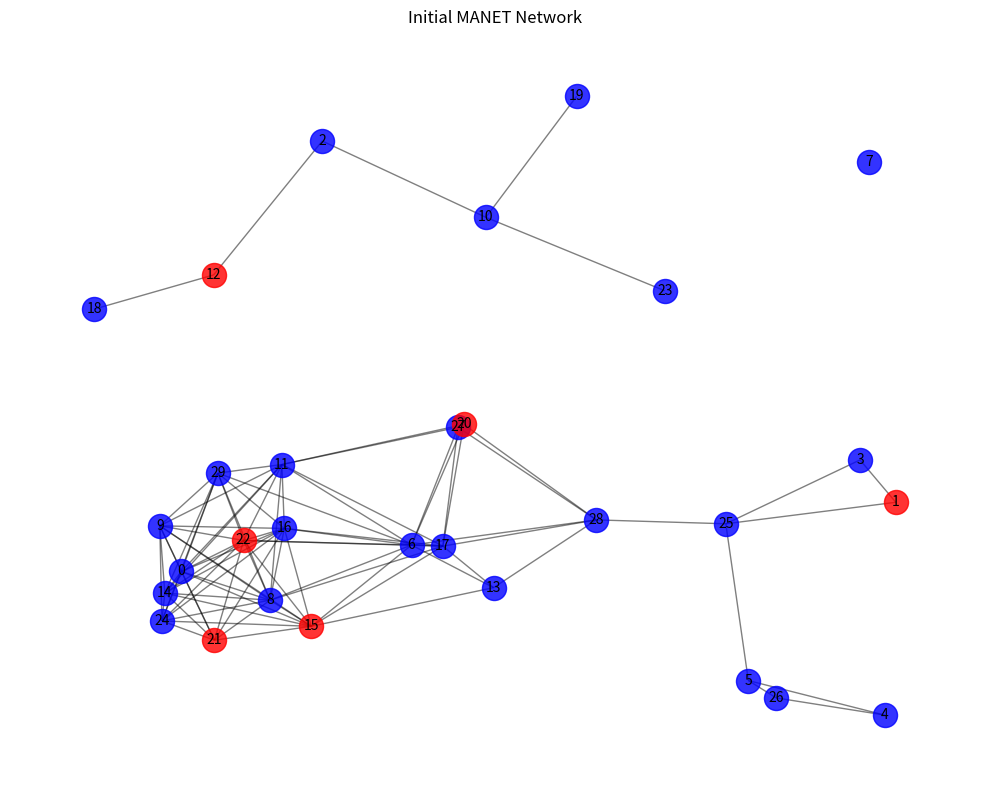
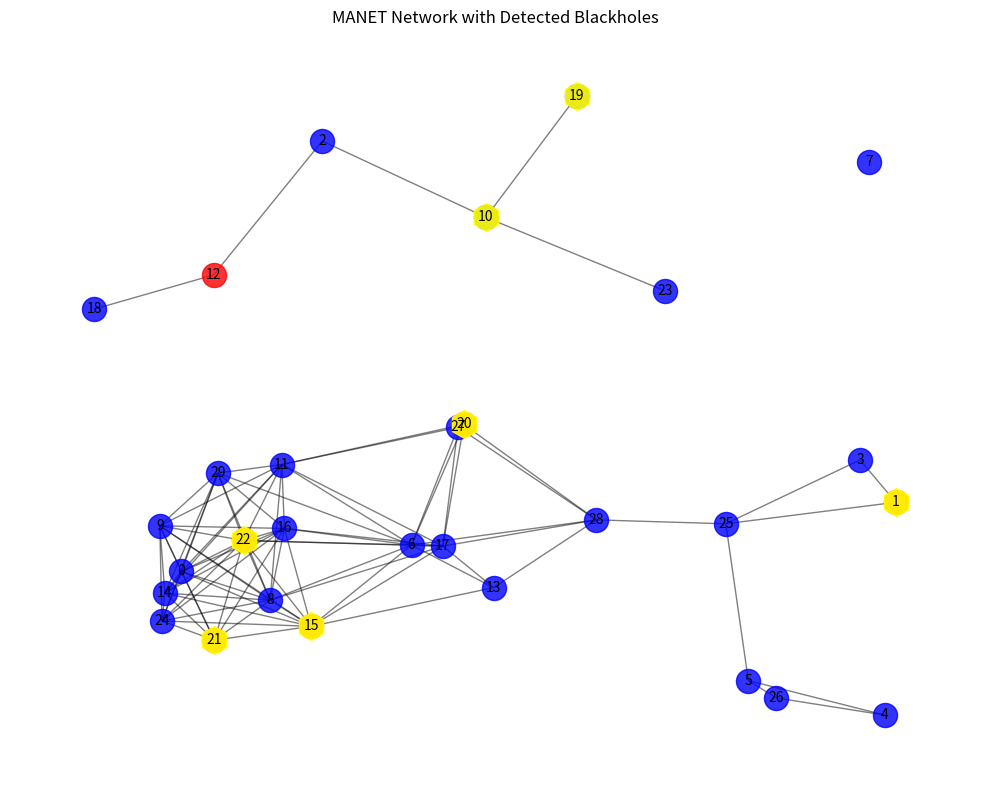

Generate these figures, in order, with matplotlib:
import numpy as np
import matplotlib.pyplot as plt
import networkx as nx
import random
from collections import defaultdict

class Node:
    def __init__(self, node_id, position, is_malicious=False, initial_energy=100):
        self.id = node_id
        self.position = position  # (x, y) coordinates
        self.energy = initial_energy
        self.is_malicious = is_malicious
        self.packets_received = 0
        self.packets_forwarded = 0
        self.trust_score = 1.0  # Initial trust score
        self.suspicious_count = 0  # Track how many times node is flagged as suspicious
        
    def update_energy(self, energy_consumed):
        self.energy -= energy_consumed
        if self.energy < 0:
            self.energy = 0
            
    def receive_packet(self):
        self.packets_received += 1
        
    def forward_packet(self):
        if not self.is_malicious:
            self.packets_forwarded += 1
            return True
        else:
            # Malicious node might drop packets (blackhole behavior)
            if random.random() < 0.9:  # 90% packet drop rate for malicious nodes
                return False
            self.packets_forwarded += 1
            return True
            
    def get_packet_delivery_ratio(self):
        if self.packets_received == 0:
            return 1.0
        return self.packets_forwarded / self.packets_received if self.packets_received > 0 else 0
        
    def calculate_trust(self, network):
        # Enhanced trust calculation based on packet delivery ratio
        pdr = self.get_packet_delivery_ratio()
        
        # Get recommendations from neighbor nodes
        neighbors = network.get_neighbors(self.id)
        neighbor_recommendations = 0
        total_neighbors = len(neighbors)
        
        if total_neighbors > 0:
            for neighbor_id in neighbors:
                neighbor = network.nodes[neighbor_id]
                if neighbor.get_packet_delivery_ratio() > 0.5:
                    neighbor_recommendations += 1
            
            neighbor_trust = neighbor_recommendations / total_neighbors
            
            # Improved trust formula with more weight on PDR for nodes with high traffic
            if self.packets_received > 10:
                # More emphasis on actual packet delivery for high-traffic nodes
                self.trust_score = 0.8 * pdr + 0.2 * neighbor_trust
            else:
                # More balanced for low-traffic nodes
                self.trust_score = 0.6 * pdr + 0.4 * neighbor_trust
        else:
            self.trust_score = pdr
            
        # Rapid trust decay for suspicious behavior
        if pdr < 0.4 and self.packets_received > 5:
            self.trust_score *= 0.8
            
        return self.trust_score

class MANETNetwork:
    def __init__(self, num_nodes, area_size, communication_range, malicious_percentage=10):
        self.num_nodes = num_nodes
        self.area_size = area_size
        self.communication_range = communication_range
        self.nodes = {}
        self.graph = nx.Graph()
        self.initialize_network(malicious_percentage)
        
    def initialize_network(self, malicious_percentage):
        # Create nodes with random positions
        for i in range(self.num_nodes):
            position = (random.uniform(0, self.area_size[0]), 
                       random.uniform(0, self.area_size[1]))
            
            # Determine if node is malicious
            is_malicious = random.random() < (malicious_percentage / 100)
            
            self.nodes[i] = Node(i, position, is_malicious)
            self.graph.add_node(i, pos=position)
            
        # Establish connections based on communication range
        for i in range(self.num_nodes):
            for j in range(i + 1, self.num_nodes):
                distance = np.sqrt((self.nodes[i].position[0] - self.nodes[j].position[0])**2 + 
                                  (self.nodes[i].position[1] - self.nodes[j].position[1])**2)
                if distance <= self.communication_range:
                    self.graph.add_edge(i, j, weight=distance)
                    
    def get_neighbors(self, node_id):
        return list(self.graph.neighbors(node_id))
    
    def simulate_traffic(self, num_packets=100):
        # Enhanced traffic simulation with targeted traffic
        # Create more traffic through potential bottleneck nodes
        
        # First, identify potential bottleneck nodes (high degree centrality)
        centrality = nx.degree_centrality(self.graph)
        high_centrality_nodes = [n for n, c in sorted(centrality.items(), 
                                                    key=lambda x: x[1], reverse=True)[:int(self.num_nodes/5)]]
        
        # Regular random traffic
        for _ in range(int(num_packets * 0.7)):  # 70% of traffic is random
            source = random.randint(0, self.num_nodes - 1)
            dest = random.randint(0, self.num_nodes - 1)
            while dest == source:
                dest = random.randint(0, self.num_nodes - 1)
                
            self._simulate_packet_transmission(source, dest)
        
        # Targeted traffic through high centrality nodes
        for _ in range(int(num_packets * 0.3)):  # 30% targeted traffic
            if high_centrality_nodes:
                # Either source or destination is a high centrality node
                if random.random() < 0.5:
                    source = random.choice(high_centrality_nodes)
                    dest = random.randint(0, self.num_nodes - 1)
                    while dest == source:
                        dest = random.randint(0, self.num_nodes - 1)
                else:
                    source = random.randint(0, self.num_nodes - 1)
                    dest = random.choice(high_centrality_nodes)
                    while dest == source:
                        source = random.randint(0, self.num_nodes - 1)
                        
                self._simulate_packet_transmission(source, dest)
                
        # Update trust scores after traffic simulation
        for node_id in self.nodes:
            self.nodes[node_id].calculate_trust(self)
    
    def _simulate_packet_transmission(self, source, dest):
        # Find shortest path
        if nx.has_path(self.graph, source, dest):
            path = nx.shortest_path(self.graph, source, dest)
            
            # Simulate packet forwarding along the path
            packet_delivered = True
            for i in range(len(path) - 1):
                current_node = self.nodes[path[i]]
                next_node = self.nodes[path[i + 1]]
                
                # Current node receives packet
                current_node.receive_packet()
                
                # Try to forward packet
                if not current_node.forward_packet():
                    packet_delivered = False
                    
                    # Flag suspicious drop behavior 
                    if current_node.packets_received > 5:
                        current_node.suspicious_count += 1
                    break
                
                # Next node receives packet
                next_node.receive_packet()
                
                # Energy consumption
                current_node.update_energy(0.1)  # Energy consumed for transmission
            
            if packet_delivered:
                self.nodes[dest].receive_packet()
    
    def visualize_network(self, title="MANET Network", detected_blackholes=None):
        plt.figure(figsize=(10, 8))
        pos = nx.get_node_attributes(self.graph, 'pos')
        
        # Draw regular nodes
        regular_nodes = [node_id for node_id, node in self.nodes.items() if not node.is_malicious]
        nx.draw_networkx_nodes(self.graph, pos, nodelist=regular_nodes, 
                              node_color='blue', node_size=300, alpha=0.8)
        
        # Draw actual malicious nodes
        malicious_nodes = [node_id for node_id, node in self.nodes.items() if node.is_malicious]
        nx.draw_networkx_nodes(self.graph, pos, nodelist=malicious_nodes, 
                              node_color='red', node_size=300, alpha=0.8)
        
        # Draw detected blackhole nodes (if provided)
        if detected_blackholes:
            nx.draw_networkx_nodes(self.graph, pos, nodelist=detected_blackholes, 
                                  node_color='yellow', node_size=400, 
                                  node_shape='h', alpha=0.9)
        
        # Draw edges
        nx.draw_networkx_edges(self.graph, pos, width=1.0, alpha=0.5)
        
        # Draw labels
        nx.draw_networkx_labels(self.graph, pos, font_size=10, font_family="sans-serif")
        
        plt.title(title)
        plt.axis('off')
        plt.tight_layout()
        plt.show()
    
    def get_node_metrics(self):
        metrics = {}
        for node_id, node in self.nodes.items():
            metrics[node_id] = {
                'energy': node.energy,
                'trust': node.trust_score,
                'pdr': node.get_packet_delivery_ratio(),
                'is_malicious': node.is_malicious,
                'suspicious_count': node.suspicious_count
            }
        return metrics

class Route:
    def __init__(self, path, network):
        self.path = path  # List of node IDs representing the route
        self.network = network
        self.fitness = self.calculate_fitness()
        
    def calculate_fitness(self):
        # Improved fitness calculation
        if not self.path or len(self.path) < 2:
            return 0
            
        # Consider path length (shorter is better)
        length_factor = 1.0 / len(self.path)
        
        # Energy evaluation (higher energy nodes preferred)
        energy_values = [self.network.nodes[node_id].energy for node_id in self.path]
        energy_factor = sum(energy_values) / (100 * len(self.path))  # Normalize
        
        # Trust evaluation (higher trust preferred)
        trust_values = [self.network.nodes[node_id].trust_score for node_id in self.path]
        
        # Heavily penalize routes with low-trust nodes
        min_trust = min(trust_values)
        if min_trust < 0.4:  # Any node with very low trust significantly reduces route fitness
            trust_factor = min_trust
        else:
            trust_factor = sum(trust_values) / len(self.path)
        
        # Enhanced weighting with emphasis on trust
        fitness = 0.15 * length_factor + 0.25 * energy_factor + 0.60 * trust_factor
        
        return fitness
    
    def mutate(self):
        # Enhanced mutation strategy
        if len(self.path) <= 2:
            return
            
        # Either modify an intermediate node or try to optimize path
        if random.random() < 0.7:  # 70% chance to replace a low-trust node
            # Find nodes with lowest trust in the path
            trust_values = [(i, self.network.nodes[node_id].trust_score) 
                           for i, node_id in enumerate(self.path[1:-1], 1)]
            
            if trust_values:
                # Sort by trust score, ascending
                trust_values.sort(key=lambda x: x[1])
                pos = trust_values[0][0]  # Position of lowest trust node
                
                current_node = self.path[pos]
                prev_node = self.path[pos - 1]
                next_node = self.path[pos + 1]
                
                # Find alternative nodes with better trust
                alternatives = []
                for node_id in range(self.network.num_nodes):
                    if (node_id != current_node and 
                        node_id not in self.path and
                        self.network.graph.has_edge(prev_node, node_id) and 
                        self.network.graph.has_edge(node_id, next_node) and
                        self.network.nodes[node_id].trust_score > self.network.nodes[current_node].trust_score):
                        alternatives.append(node_id)
                        
                if alternatives:
                    # Replace with a random higher trust alternative
                    self.path[pos] = random.choice(alternatives)
        else:
            # Try to shorten the path if possible
            if len(self.path) > 3:
                for i in range(len(self.path) - 2):
                    for j in range(i + 2, len(self.path)):
                        # Check if we can skip some nodes
                        if self.network.graph.has_edge(self.path[i], self.path[j]):
                            # We can connect directly from path[i] to path[j]
                            self.path = self.path[:i+1] + self.path[j:]
                            break
                    else:
                        continue
                    break
                            
        # Recalculate fitness
        self.fitness = self.calculate_fitness()

class DolphinBeeOptimizer:
    def __init__(self, network, population_size=30, max_iterations=50):
        self.network = network
        self.population_size = population_size
        self.max_iterations = max_iterations
        self.dolphin_population = []
        self.bee_population = []
        self.best_routes = []
        self.blackhole_nodes = set()
        self.suspicious_nodes = defaultdict(int)  # Track suspicion level across iterations
        
    def initialize_population(self):
        # Initialize dolphin population with diverse routes
        self.dolphin_population = []
        
        # Create routes between various node pairs
        for _ in range(self.population_size):
            source = random.randint(0, self.network.num_nodes - 1)
            dest = random.randint(0, self.network.num_nodes - 1)
            while dest == source:
                dest = random.randint(0, self.network.num_nodes - 1)
                
            # Find a path
            if nx.has_path(self.network.graph, source, dest):
                path = nx.shortest_path(self.network.graph, source, dest)
                route = Route(path, self.network)
                self.dolphin_population.append(route)
        
        # Add some longer routes to ensure more nodes are covered
        for _ in range(self.population_size // 4):
            if len(self.dolphin_population) > 0:
                # Take an existing route and extend it
                base_route = random.choice(self.dolphin_population)
                last_node = base_route.path[-1]
                
                # Find neighbors of the last node
                neighbors = self.network.get_neighbors(last_node)
                if neighbors:
                    next_node = random.choice(neighbors)
                    if next_node not in base_route.path:
                        new_path = base_route.path.copy() + [next_node]
                        route = Route(new_path, self.network)
                        self.dolphin_population.append(route)
        
    def dolphin_echolocation_phase(self):
        # Enhanced dolphin echolocation phase
        for route in self.dolphin_population:
            # Update fitness which includes trust evaluation
            route.fitness = route.calculate_fitness()
            
            # Analyze route quality for blackhole detection
            for node_id in route.path:
                node = self.network.nodes[node_id]
                
                # Flag suspicious nodes based on direct route analysis
                if node.trust_score < 0.6 and node.packets_received > 5:
                    self.suspicious_nodes[node_id] += 1
                
                # Check for energy drain patterns
                if node.energy < 40 and node.packets_forwarded < 0.4 * node.packets_received and node.packets_received > 10:
                    self.suspicious_nodes[node_id] += 2
            
        # Sort routes by fitness
        self.dolphin_population.sort(key=lambda x: x.fitness, reverse=True)
        
        # Keep top 60% for bee phase
        top_routes = self.dolphin_population[:int(len(self.dolphin_population) * 0.6)]
        self.best_routes = top_routes
        
    def bee_colony_optimization(self):
        # Enhanced bee colony optimization
        employed_bees = self.best_routes.copy()
        onlooker_bees = []
        scout_bees = []
        
        # Employed bee phase - explore around top routes with more focused mutation
        for route in employed_bees:
            # Create multiple variations of each good route
            for _ in range(2):  # Increase exploration around good routes
                new_route = Route(route.path.copy(), self.network)
                new_route.mutate()
                onlooker_bees.append(new_route)
        
        # Onlooker bee phase - probabilistic selection based on fitness
        fitness_sum = sum(route.fitness for route in employed_bees)
        if fitness_sum > 0:
            for _ in range(len(employed_bees)):
                probabilities = [route.fitness / fitness_sum for route in employed_bees]
                selected_idx = np.random.choice(len(employed_bees), p=probabilities)
                selected_route = employed_bees[selected_idx]
                
                # Create modified version with more aggressive mutation
                new_route = Route(selected_route.path.copy(), self.network)
                new_route.mutate()
                
                # Add a second mutation for more diversity
                if random.random() < 0.5:
                    new_route.mutate()
                    
                onlooker_bees.append(new_route)
        
        # Scout bee phase - random exploration including high-centrality paths
        # Find high centrality nodes to ensure they're included in exploration
        centrality = nx.degree_centrality(self.network.graph)
        high_centrality_nodes = [n for n, c in sorted(centrality.items(), 
                                                    key=lambda x: x[1], reverse=True)[:5]]
        
        # Create some scout routes through high centrality nodes
        for high_node in high_centrality_nodes:
            for _ in range(2):
                source = random.randint(0, self.network.num_nodes - 1)
                while source == high_node:
                    source = random.randint(0, self.network.num_nodes - 1)
                    
                dest = random.randint(0, self.network.num_nodes - 1)
                while dest == source or dest == high_node:
                    dest = random.randint(0, self.network.num_nodes - 1)
                
                # Find path that goes through the high centrality node if possible
                if nx.has_path(self.network.graph, source, high_node) and nx.has_path(self.network.graph, high_node, dest):
                    path1 = nx.shortest_path(self.network.graph, source, high_node)
                    path2 = nx.shortest_path(self.network.graph, high_node, dest)
                    # Combine paths and remove duplicate
                    combined_path = path1 + path2[1:]
                    route = Route(combined_path, self.network)
                    scout_bees.append(route)
        
        # Add some completely random routes too
        for _ in range(max(1, len(employed_bees) // 3)):
            source = random.randint(0, self.network.num_nodes - 1)
            dest = random.randint(0, self.network.num_nodes - 1)
            while dest == source:
                dest = random.randint(0, self.network.num_nodes - 1)
                
            if nx.has_path(self.network.graph, source, dest):
                path = nx.shortest_path(self.network.graph, source, dest)
                route = Route(path, self.network)
                scout_bees.append(route)
        
        # Combine all populations and select best routes
        all_bees = employed_bees + onlooker_bees + scout_bees
        all_bees.sort(key=lambda x: x.fitness, reverse=True)
        
        # Update best routes with diversity
        self.best_routes = []
        
        # First, add top 50% by fitness
        top_half = int(self.population_size * 0.5)
        self.best_routes.extend(all_bees[:top_half])
        
        # Then add some routes for diversity (to avoid local optima)
        remaining_capacity = self.population_size - top_half
        if remaining_capacity > 0 and len(all_bees) > top_half:
            selected_indices = np.random.choice(
                range(top_half, len(all_bees)), 
                size=min(remaining_capacity, len(all_bees) - top_half),
                replace=False
            )
            for idx in selected_indices:
                self.best_routes.append(all_bees[idx])
                
        # Update dolphin population for next iteration
        self.dolphin_population = self.best_routes.copy()
    
    def detect_blackhole_nodes(self):
        # Multi-metric blackhole detection algorithm
        metrics = self.network.get_node_metrics()
        
        # 1. Analysis of direct network metrics
        for node_id, node_metrics in metrics.items():
            node = self.network.nodes[node_id]
            
            # Skip nodes with too little traffic for reliable detection
            if node.packets_received < 5:
                continue
                
            # Multiple detection criteria combined for better accuracy
            
            # Very low PDR is highly suspicious
            if node_metrics['pdr'] < 0.4 and node.packets_received > 10:
                self.suspicious_nodes[node_id] += 3
                
            # Low trust score is suspicious
            if node_metrics['trust'] < 0.5:
                self.suspicious_nodes[node_id] += 2
                
            # Energy doesn't match forwarding behavior (energy should decrease with forwarding)
            if node_metrics['energy'] > 50 and node_metrics['pdr'] < 0.5 and node.packets_received > 15:
                self.suspicious_nodes[node_id] += 2
                
            # Node's own suspicious behavior counter
            if node.suspicious_count > 2:
                self.suspicious_nodes[node_id] += node.suspicious_count
        
        # 2. Route-based analysis
        # Count node appearances in routes
        node_appearances = defaultdict(int)
        node_selections = defaultdict(int)
        
        # Count how many times each node appears in potential routes
        for route in self.dolphin_population:
            for node_id in route.path:
                node_appearances[node_id] += 1
        
        # Count how many times each node appears in best routes
        for route in self.best_routes[:max(1, len(self.best_routes)//4)]:  # Top 25%
            for node_id in route.path:
                node_selections[node_id] += 1
        
        # Identify nodes that appear often in potential routes but rarely in best routes
        for node_id in node_appearances:
            if (node_appearances[node_id] > 5 and 
                (node_id not in node_selections or 
                 node_selections[node_id] / node_appearances[node_id] < 0.3)):
                self.suspicious_nodes[node_id] += 2
                
        # 3. Neighborhood analysis
        for node_id in self.network.nodes:
            node = self.network.nodes[node_id]
            neighbors = self.network.get_neighbors(node_id)
            
            if len(neighbors) > 0:
                # Compare node's behavior to its neighbors
                neighbor_pdrs = [self.network.nodes[n].get_packet_delivery_ratio() for n in neighbors]
                avg_neighbor_pdr = sum(neighbor_pdrs) / len(neighbor_pdrs)
                
                # If node's PDR is significantly worse than its neighbors
                if node.get_packet_delivery_ratio() < 0.6 * avg_neighbor_pdr and node.packets_received > 10:
                    self.suspicious_nodes[node_id] += 2
        
        # 4. Consistency analysis
        for node_id, node in self.network.nodes.items():
            # Check for inconsistent forwarding behavior
            if node.packets_received > 15:
                segments = max(1, node.packets_received // 5)
                expected_forwarded = node.packets_received / segments
                
                # If node has periods of dropping nearly all packets
                if node.packets_forwarded < expected_forwarded * 0.4:
                    self.suspicious_nodes[node_id] += 2
        
        # Convert suspicion scores to blackhole detection
        # Use adaptive threshold based on the distribution of suspicion scores
        if self.suspicious_nodes:
            suspicion_scores = list(self.suspicious_nodes.values())
            if suspicion_scores:
                mean_suspicion = np.mean(suspicion_scores)
                std_suspicion = np.std(suspicion_scores)
                
                # Adaptive threshold: mean + 0.5*std ensures we catch more true positives
                threshold = max(4, mean_suspicion + 0.5 * std_suspicion)
                
                # Clear previous detections and set new ones
                self.blackhole_nodes = set()
                for node_id, suspicion in self.suspicious_nodes.items():
                    if suspicion >= threshold:
                        self.blackhole_nodes.add(node_id)
    
    def optimize(self):
        self.initialize_population()
        
        for iteration in range(self.max_iterations):
            print(f"Iteration {iteration+1}/{self.max_iterations}")
            
            # Simulate more network traffic in each iteration for better behavioral data
            self.network.simulate_traffic(num_packets=100)
            
            # Dolphin phase
            self.dolphin_echolocation_phase()
            
            # Bee phase
            self.bee_colony_optimization()
            
            # Detect blackhole nodes
            self.detect_blackhole_nodes()
            
            # Print current best route and detections
            if self.best_routes:
                best_route = self.best_routes[0]
                print(f"Best route: {best_route.path}, Fitness: {best_route.fitness:.4f}")
                print(f"Detected blackhole nodes: {self.blackhole_nodes}")
        
        return self.best_routes, list(self.blackhole_nodes)

def run_simulation():
    # Initialize MANET network
    num_nodes = 30
    area_size = (1000, 1000)
    comm_range = 250
    malicious_percentage = 15
    
    # Create network
    print("Initializing MANET network...")
    network = MANETNetwork(num_nodes, area_size, comm_range, malicious_percentage)
    
    # Visualize initial network
    network.visualize_network(title="Initial MANET Network")
    
    # Run optimization algorithm with more iterations for better detection
    print("Starting Dolphin-Bee optimization...")
    optimizer = DolphinBeeOptimizer(network, population_size=40, max_iterations=50)
    best_routes, detected_blackholes = optimizer.optimize()
    
    # Print results
    print("\nOptimization complete!")
    print(f"Detected blackhole nodes: {detected_blackholes}")
    
    # Check accuracy of detection
    actual_blackholes = [node_id for node_id, node in network.nodes.items() if node.is_malicious]
    print(f"Actual blackhole nodes: {actual_blackholes}")
    
    # Calculate detection metrics
    true_positives = len(set(detected_blackholes) & set(actual_blackholes))
    false_positives = len(set(detected_blackholes) - set(actual_blackholes))
    false_negatives = len(set(actual_blackholes) - set(detected_blackholes))
    
    precision = true_positives / (true_positives + false_positives) if (true_positives + false_positives) > 0 else 0
    recall = true_positives / (true_positives + false_negatives) if (true_positives + false_negatives) > 0 else 0
    f1_score = 2 * precision * recall / (precision + recall) if (precision + recall) > 0 else 0
    
    print(f"\nDetection Metrics:")
    print(f"Precision: {precision:.4f}")
    print(f"Recall: {recall:.4f}")
    print(f"F1 Score: {f1_score:.4f}")
    
    # Visualize final network with detected blackholes
    network.visualize_network(title="MANET Network with Detected Blackholes", 
                             detected_blackholes=detected_blackholes)
    
    # Print best route details
    if best_routes:
        print("\nTop 3 Optimized Routes:")
        for i, route in enumerate(best_routes[:3]):
            print(f"Route {i+1}: {route.path}")
            print(f"  Fitness: {route.fitness:.4f}")
            print(f"  Path Length: {len(route.path)}")
            print(f"  Average Trust: {sum(network.nodes[n].trust_score for n in route.path)/len(route.path):.4f}")
            print(f"  Average Energy: {sum(network.nodes[n].energy for n in route.path)/len(route.path):.2f}")
            print()

if __name__ == "__main__":
    run_simulation()
